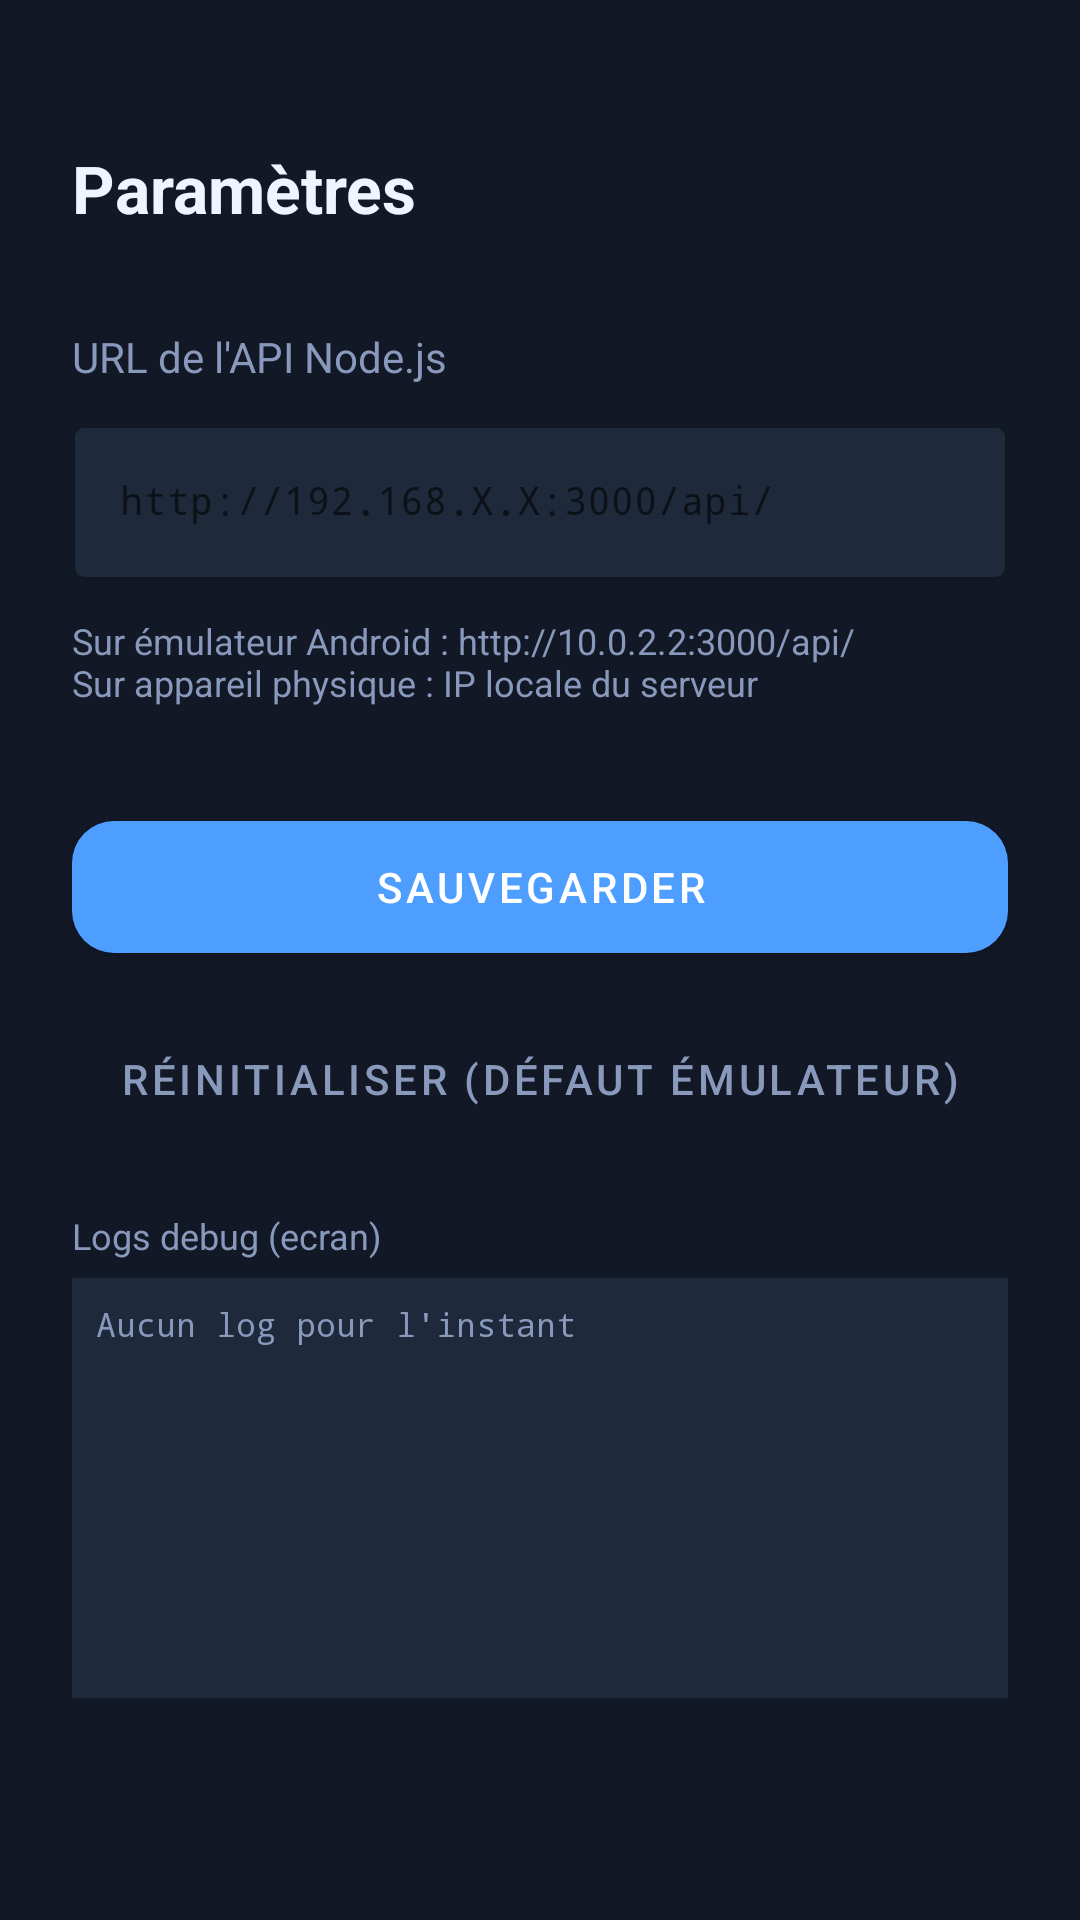

Reconstruct the res/layout file that produces this screen, plus the resources it refers to.
<!-- AndroidManifest.xml: application theme Theme.BornesMobile -->
<!-- res/layout/activity_settings.xml -->
<?xml version="1.0" encoding="utf-8"?>
<LinearLayout
    xmlns:android="http://schemas.android.com/apk/res/android"
    xmlns:app="http://schemas.android.com/apk/res-auto"
    android:layout_width="match_parent"
    android:layout_height="match_parent"
    android:orientation="vertical"
    android:background="@color/bg_dark"
    android:padding="24dp">

    <TextView
        android:layout_width="wrap_content"
        android:layout_height="wrap_content"
        android:text="@string/settings_title"
        android:textSize="22sp"
        android:textStyle="bold"
        android:textColor="@color/text_primary"
        android:layout_marginTop="24dp"
        android:layout_marginBottom="32dp" />

    <TextView
        android:layout_width="match_parent"
        android:layout_height="wrap_content"
        android:text="@string/api_url_label"
        android:textSize="14sp"
        android:textColor="@color/text_secondary"
        android:layout_marginBottom="8dp" />

    <com.google.android.material.textfield.TextInputLayout
        android:layout_width="match_parent"
        android:layout_height="wrap_content"
        android:hint="@string/api_url_hint"
        app:boxBackgroundColor="@color/card_bg"
        style="@style/Widget.MaterialComponents.TextInputLayout.OutlinedBox"
        app:boxStrokeColor="@color/accent"
        android:layout_marginBottom="12dp">

        <com.google.android.material.textfield.TextInputEditText
            android:id="@+id/etApiUrl"
            android:layout_width="match_parent"
            android:layout_height="wrap_content"
            android:textColor="@color/text_primary"
            android:inputType="textUri"
            android:fontFamily="monospace"
            android:textSize="13sp" />
    </com.google.android.material.textfield.TextInputLayout>

    <TextView
        android:layout_width="match_parent"
        android:layout_height="wrap_content"
        android:text="@string/api_url_hint_detail"
        android:textSize="12sp"
        android:textColor="@color/text_secondary"
        android:layout_marginBottom="32dp" />

    <com.google.android.material.button.MaterialButton
        android:id="@+id/btnSave"
        android:layout_width="match_parent"
        android:layout_height="56dp"
        android:text="@string/btn_save"
        android:textColor="@color/white"
        app:backgroundTint="@color/accent"
        app:cornerRadius="14dp"
        android:layout_marginBottom="12dp" />

    <com.google.android.material.button.MaterialButton
        android:id="@+id/btnReset"
        android:layout_width="match_parent"
        android:layout_height="wrap_content"
        android:text="@string/btn_reset_url"
        android:textColor="@color/text_secondary"
        style="@style/Widget.MaterialComponents.Button.TextButton" />

    <TextView
        android:id="@+id/tvDebugTitle"
        android:layout_width="match_parent"
        android:layout_height="wrap_content"
        android:text="@string/debug_logs_title"
        android:textColor="@color/text_secondary"
        android:textSize="12sp"
        android:layout_marginTop="20dp"
        android:layout_marginBottom="6dp" />

    <ScrollView
        android:id="@+id/svDebugLogs"
        android:layout_width="match_parent"
        android:layout_height="140dp"
        android:fillViewport="true"
        android:background="@color/card_bg"
        android:padding="8dp">

        <TextView
            android:id="@+id/tvDebugLogs"
            android:layout_width="match_parent"
            android:layout_height="wrap_content"
            android:text="@string/debug_logs_empty"
            android:textColor="@color/text_secondary"
            android:textSize="11sp"
            android:fontFamily="monospace" />
    </ScrollView>

</LinearLayout>
<!-- resources referenced by this layout -->
<resources>
  <color name="accent">#4D9EFF</color>
  <color name="bg_dark">#121826</color>
  <color name="card_bg">#1E2A3B</color>
  <color name="text_primary">#F0F4FF</color>
  <color name="text_secondary">#8899BB</color>
  <color name="white">#FFFFFF</color>
  <string name="api_url_hint">http://192.168.X.X:3000/api/</string>
  <string name="api_url_hint_detail">Sur émulateur Android : http://10.0.2.2:3000/api/\nSur appareil physique : IP locale du serveur</string>
  <string name="api_url_label">URL de l\'API Node.js</string>
  <string name="btn_reset_url">Réinitialiser (défaut émulateur)</string>
  <string name="btn_save">Sauvegarder</string>
  <string name="debug_logs_empty">Aucun log pour l\'instant</string>
  <string name="debug_logs_title">Logs debug (ecran)</string>
  <string name="settings_title">Paramètres</string>
  <style name="Theme.BornesMobile" parent="Theme.MaterialComponents.DayNight.DarkActionBar">
          <item name="colorPrimary">@color/accent</item>
          <item name="colorPrimaryVariant">@color/bg_dark</item>
          <item name="colorOnPrimary">@color/white</item>
          <item name="colorSurface">@color/card_bg</item>
          <item name="android:colorBackground">@color/bg_dark</item>
          <item name="android:windowLightStatusBar">false</item>
          <item name="android:statusBarColor">@color/bg_dark</item>
          
      </style>
</resources>
